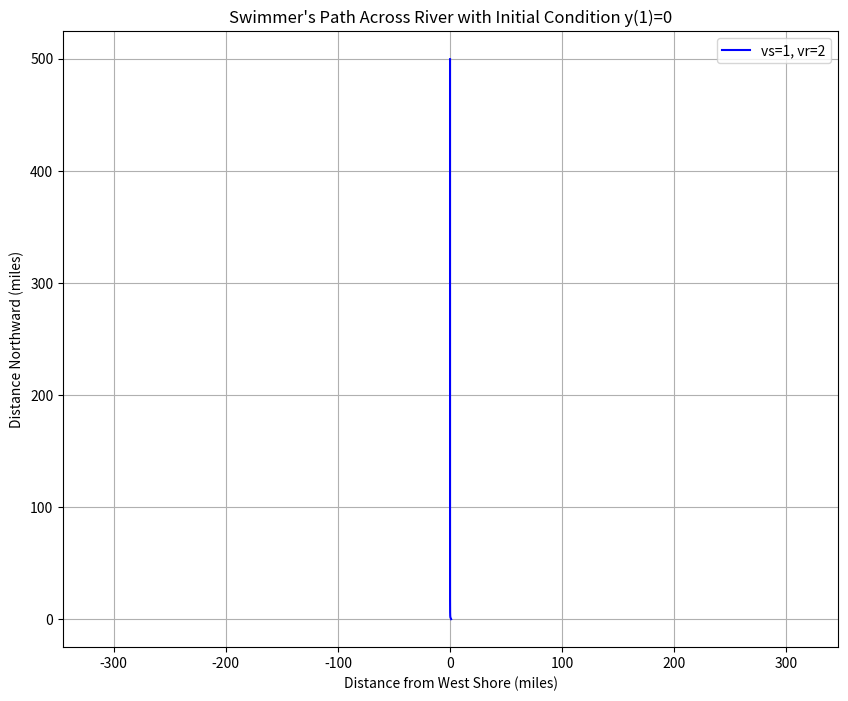

Python code for this plot:
import numpy as np
from scipy.integrate import solve_ivp
import matplotlib.pyplot as plt

# Define the differential equation
def swimmer_ode(x, y, vs, vr):
    return (vs * y - vr * np.sqrt(x**2 + y**2))/(vs * x)

# Parameters
vs = 1  # swimmer's speed
vr = 2  # river's speed

# Initial condition
y0 = [0]  # y(1) = 0

# Solve the ODE
solution = solve_ivp(swimmer_ode, [1, 0], y0, args=(vs, vr), dense_output=True)

# Generate x values for plotting
x_vals = np.linspace(1, 0, 1000)
y_vals = solution.sol(x_vals)

# Plot the solution
plt.figure(figsize=(10, 8))
plt.plot(x_vals, y_vals[0], 'b-', label=f'vs={vs}, vr={vr}')
plt.grid(True)
plt.xlabel('Distance from West Shore (miles)')
plt.ylabel('Distance Northward (miles)')
plt.title("Swimmer's Path Across River with Initial Condition y(1)=0")
plt.legend()
plt.axis('equal')
plt.show()

# Print final position
print("Final position (x,y) = ("+str(x_vals[-1])+", "+str(y_vals[0][-1])+")")